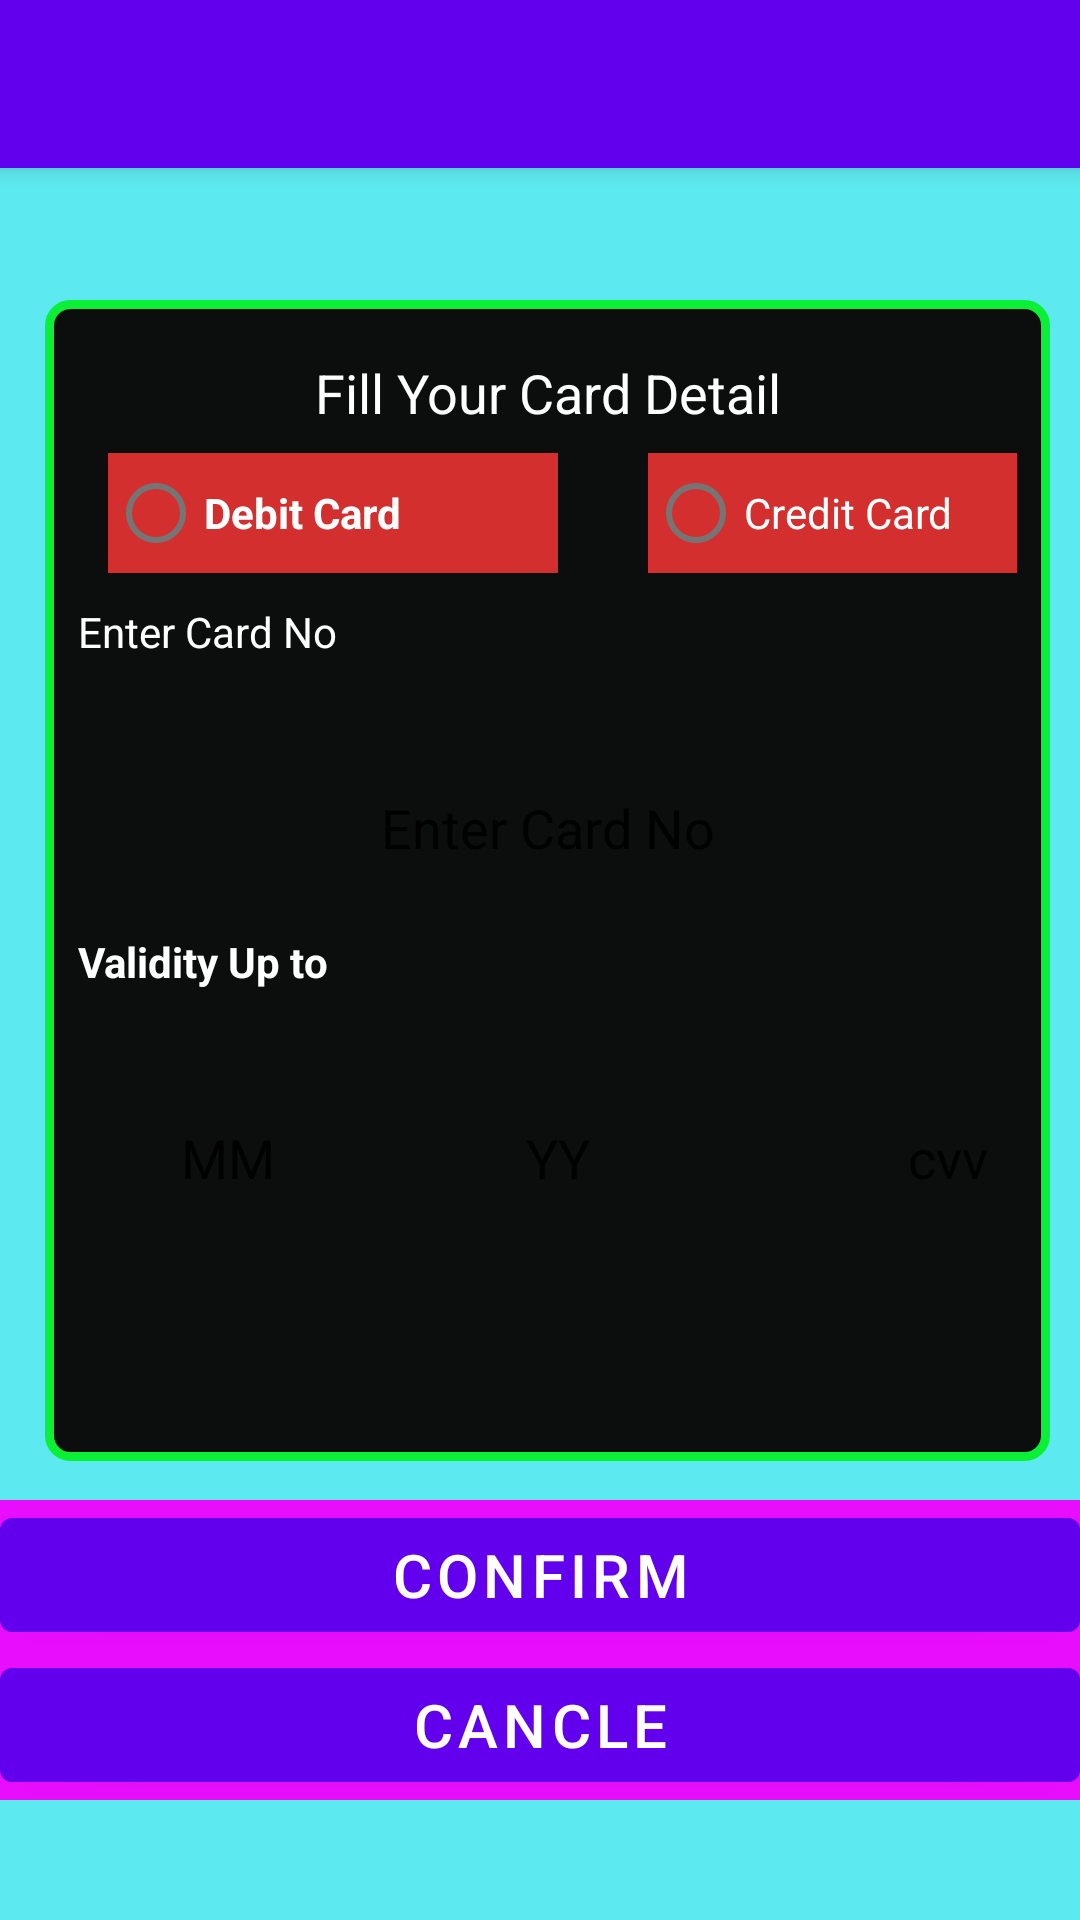

Android layout source for this screen:
<!-- AndroidManifest.xml: activity theme Theme.Tabletop.NoActionBar -->
<!-- res/layout/activity_success.xml -->
<?xml version="1.0" encoding="utf-8"?>
<androidx.coordinatorlayout.widget.CoordinatorLayout xmlns:android="http://schemas.android.com/apk/res/android"
    xmlns:app="http://schemas.android.com/apk/res-auto"
    xmlns:tools="http://schemas.android.com/tools"
    android:layout_width="match_parent"
    android:layout_height="match_parent"
    tools:context=".SuccessActivity"
    android:background="#5CE9EF"
    >

    <com.google.android.material.appbar.AppBarLayout
        android:layout_width="match_parent"
        android:layout_height="wrap_content"
        android:theme="@style/Theme.Tabletop.AppBarOverlay">

        <androidx.appcompat.widget.Toolbar
            android:id="@+id/toolbar"
            android:layout_width="match_parent"
            android:layout_height="?attr/actionBarSize"
            android:background="?attr/colorPrimary"
            app:popupTheme="@style/Theme.Tabletop.PopupOverlay" />

    </com.google.android.material.appbar.AppBarLayout>

    <ScrollView
        android:layout_width="match_parent"
        android:layout_height="match_parent">
        <LinearLayout
            android:layout_width="match_parent"
            android:layout_height="500dp"
            android:layout_marginLeft="15dp"
            android:id="@+id/lyul"
            android:orientation="vertical"
            android:layout_marginTop="100dp"
            android:layout_marginRight="10dp"
            android:background="@drawable/rdc">
            <TextView
                android:layout_width="match_parent"
                android:layout_height="50dp"
                android:paddingTop="10dp"
                android:text="Fill Your Card Detail"
                android:textSize="18dp"
                android:gravity="center"
                android:textColor="#ffffff"
                android:textColorHint="#ffffff"
                />
            <LinearLayout
                android:layout_width="match_parent"
                android:layout_height="match_parent"
                android:id="@+id/lyu2"
                android:orientation="horizontal"
                android:layout_marginLeft="10dp"
                android:layout_marginRight="10dp">
                <RadioGroup
                    android:layout_width="match_parent"
                    android:layout_height="40dp"
                    android:orientation="horizontal">
                    <RadioButton
                        android:layout_width="150dp"
                        android:layout_height="40dp"
                        android:layout_marginLeft="10dp"
                        android:layout_marginRight="20dp"
                        android:text="Debit Card"
                        android:textColor="#ffffff"
                        android:textColorHint="#ffffff"
                        android:textStyle="bold"
                        android:background="@color/color_Primary"
                        android:id="@+id/rbdc"/>
                    <TextView
                        android:layout_width="10dp"
                        android:layout_height="match_parent"/>
                        <RadioButton
                            android:layout_width="150dp"
                            android:layout_height="40dp"
                            android:text="Credit Card"
                            android:textColor="#ffffff"
                            android:background="@color/color_Primary"
                            android:id="@+id/rbcc"
                            android:textColorHint="#ffffff"/>

                </RadioGroup>
            </LinearLayout>
            <TextView
                android:layout_width="match_parent"
                android:layout_height="50dp"
                android:layout_marginLeft="10dp"
                android:paddingTop="10dp"
                android:text="Enter Card No"
                android:textColor="#ffffff"
                android:textColorHint="#ffffff"/>
            <TextView
                android:layout_width="match_parent"
                android:layout_height="10dp"/>
            <EditText
                android:layout_width="match_parent"
                android:layout_height="50dp"
                android:layout_marginLeft="10dp"
                android:layout_marginRight="10dp"
                android:background="@drawable/rdet"
                android:gravity="center"
                android:hint="Enter Card No"
                android:textColor="#000000"
                android:textColorHint="#000000"
                android:id="@+id/txtcc"/>
            <TextView
                android:layout_width="match_parent"
                android:layout_height="50dp"
                android:layout_marginLeft="10dp"
                android:paddingTop="10dp"
                android:text="Validity Up to"
                android:textColor="#ffffff"
                android:textStyle="bold"
                android:textColorHint="#ffffff"/>
            <TextView
                android:layout_width="match_parent"
                android:layout_height="10dp"/>
            <LinearLayout
                android:layout_width="match_parent"
                android:layout_height="60dp"
                android:orientation="horizontal">
                <EditText
                    android:layout_width="100dp"
                    android:layout_height="50dp"
                    android:layout_marginLeft="10dp"
                    android:background="@drawable/rdet"
                    android:hint="MM"
                    android:gravity="center"
                    android:textColor="#000000"
                    android:textColorHint="#000000"
                    android:id="@+id/txtmm"/>
                <TextView
                    android:layout_width="10dp"
                    android:layout_height="50dp"/>
                <EditText
                    android:layout_width="100dp"
                    android:layout_height="50dp"
                    android:background="@drawable/rdet"
                    android:hint="YY"
                    android:gravity="center"
                    android:textColor="#000000"
                    android:textColorHint="#000000"
                    android:id="@+id/txtyy"/>
                <TextView
                    android:layout_width="30dp"
                    android:layout_height="50dp"/>
                <EditText
                    android:layout_width="100dp"
                    android:layout_height="50dp"
                    android:background="@drawable/rdet"
                    android:hint="cvv"
                    android:gravity="center"
                    android:textColor="#000000"
                    android:textColorHint="#000000"
                    android:id="@+id/txtcvv"/>

            </LinearLayout>
            <EditText
                android:layout_width="match_parent"
                android:layout_height="50dp"
                android:layout_marginLeft="10dp"
                android:layout_marginRight="10dp"
                android:background="@drawable/rdet"
                android:gravity="center"
                android:textColor="#000000"
                android:textColorHint="#000000"
                android:id="@+id/txtam"/>
            <TextView
                android:layout_width="match_parent"
                android:layout_height="15dp"/>


        </LinearLayout>

    </ScrollView>
    <LinearLayout
        android:layout_width="match_parent"
        android:layout_height="100dp"
        android:id="@+id/lyl"
        android:orientation="vertical"
        android:background="#e80dfc"
        android:layout_marginTop="500dp">
        <Button
            android:layout_width="match_parent"
            android:layout_height="50dp"
            android:text="Confirm"
            android:textSize="20dp"
            android:id="@+id/getotp"
            android:onClick="getotp"
            />
        <Button
            android:layout_width="match_parent"
            android:layout_height="50dp"
            android:text="Cancle"
            android:textSize="20dp"
            android:id="@+id/butscan"/>


    </LinearLayout>
</androidx.coordinatorlayout.widget.CoordinatorLayout>
<!-- resources referenced by this layout -->
<resources>
  <color name="color_Primary">#d32f2f</color>
  <!-- drawable rdc (drawable) -->
  <?xml version="1.0" encoding="UTF-8"?>
  <shape xmlns:android="http://schemas.android.com/apk/res/android">
      <solid android:color="#0c0d0d"/>
  
      <stroke android:width="3dp"
          android:color="#0bef35"
          />
  
      <padding android:left="1dp"
          android:top="1dp"
          android:right="1dp"
          android:bottom="1dp"
          />
  
      <corners android:bottomRightRadius="7dp" android:bottomLeftRadius="7dp"
          android:topLeftRadius="7dp" android:topRightRadius="7dp"/>
  </shape>
  <style name="Theme.Tabletop.AppBarOverlay" parent="ThemeOverlay.AppCompat.Dark.ActionBar" />
  <style name="Theme.Tabletop.PopupOverlay" parent="ThemeOverlay.AppCompat.Light" />
  <style name="Theme.Tabletop.NoActionBar">
          <item name="windowActionBar">false</item>
          <item name="windowNoTitle">true</item>
      </style>
</resources>
